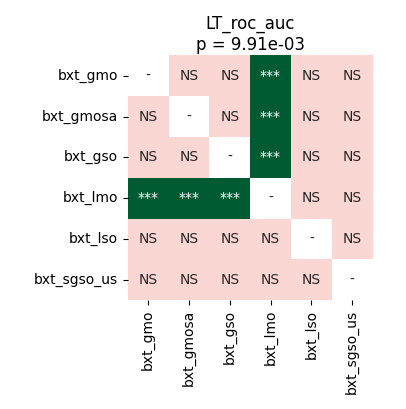

Values plotted in this chart, from the file beside it:
	bxt_gmo	bxt_gmosa	bxt_gso	bxt_lmo	bxt_lso	bxt_sgso_us
bxt_gmo	1.0	0.7457	0.6756	0.0003052	0.09495	0.9399
bxt_gmosa	0.7457	1.0	0.1944	0.0002289	0.1386	0.9399
bxt_gso	0.6756	0.1944	1.0	0.0002289	0.09495	0.9399
bxt_lmo	0.0003052	0.0002289	0.0002289	1.0	0.09495	0.09495
bxt_lso	0.09495	0.1386	0.09495	0.09495	1.0	0.6756
bxt_sgso_us	0.9399	0.9399	0.9399	0.09495	0.6756	1.0
